Run: headless pygame with SDL's dummy video driver; simulated clock (each Clock.tick advances the game by its frame time, no real sleeping); random seed 0; keys injected as events and as key.get_pressed() state; mouse plan: one left click at the window centre at the start of phase 2, then a move to the lower-right quarter at the start of phase 3.
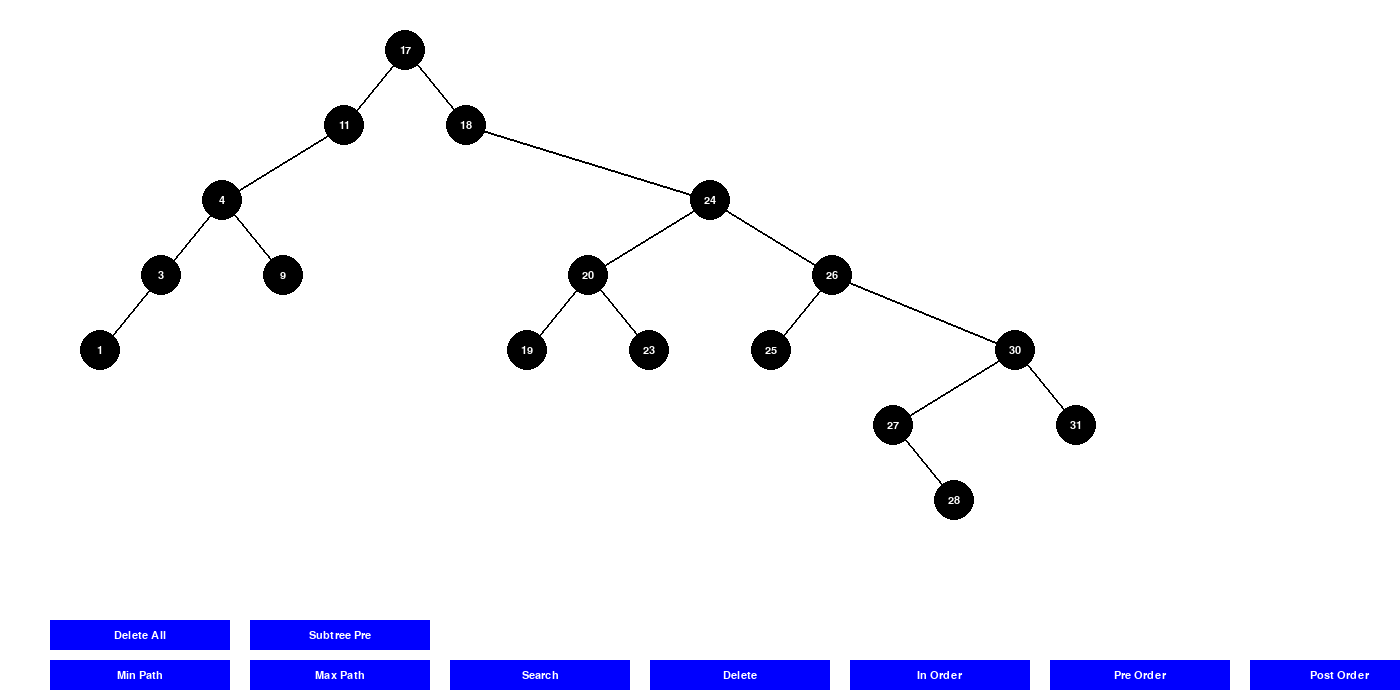
Frame 1 of 4 · flips 1–60 · no input
Frame 2 of 4 · flips 61–180 · clicked the window centre · tapped SPACE, RETURN · held RIGHT (→), D · screen unchanged from frame 1, image omitted
Frame 3 of 4 · flips 181–300 · moved the mouse to the lower-right quarter · held DOWN (↓), S · screen unchanged from frame 2, image omitted
Frame 4 of 4 · flips 301–420 · held LEFT (←), A, UP (↑), W · screen unchanged from frame 3, image omitted

The pygame program that drew these frames:

import pygame
import sys
import random
from collections import deque

pygame.init()

WIDTH, HEIGHT = 1400, 700
NODE_RADIUS = 20
FONT = pygame.font.SysFont("Arial", 16)

WHITE = (255, 255, 255)
BLACK = (0, 0, 0)
RED = (255, 0, 0)
BLUE = (0, 0, 255)
GREEN = (0, 255, 0)  # Color for highlighting nodes
YELLOW = (255, 255, 0)  # Color for path highlighting
PURPLE = (128, 0, 128)  # Color for deletion highlighting

screen = pygame.display.set_mode((WIDTH, HEIGHT), pygame.RESIZABLE)
pygame.display.set_caption("AVL Tree Visualizer")


class AVLNode:
    def __init__(self, key):
        self.key = key
        self.left = None
        self.right = None
        self.up = None
        self.bf = 0
        self.pos = (0, 0)


class AVLTree:
    def __init__(self):
        self.root = None

    def insert(self, key):
        def update_balance(node):
            if node.bf < -1:
                if node.right.bf > 0:
                    self.rotate_right(node.right)
                return self.rotate_left(node)
            elif node.bf > 1:
                if node.left.bf < 0:
                    self.rotate_left(node.left)
                return self.rotate_right(node)
            return node

        def insert_node(root, node):
            if not root:
                return node
            if node.key < root.key:
                root.left = insert_node(root.left, node)
                root.left.up = root
                root.bf += 1
            else:
                root.right = insert_node(root.right, node)
                root.right.up = root
                root.bf -= 1
            return update_balance(root)

        new_node = AVLNode(key)
        self.root = insert_node(self.root, new_node)

    def rotate_left(self, A):
        B = A.right
        A.right = B.left
        if B.left:
            B.left.up = A
        B.left = A
        A.up = B

        if A == self.root:
            self.root = B

        A.bf = A.bf + 1 - min(B.bf, 0)
        B.bf = B.bf + 1 + max(A.bf, 0)
        return B

    def rotate_right(self, A):
        B = A.left
        A.left = B.right
        if B.right:
            B.right.up = A
        B.right = A
        B.up = A.up
        A.up = B

        if A == self.root:
            self.root = B

        A.bf = A.bf - 1 - max(B.bf, 0)
        B.bf = B.bf - 1 + min(A.bf, 0)
        return B

    def get_tree_depth(self, node):
        if not node:
            return 0
        left_depth = self.get_tree_depth(node.left)
        right_depth = self.get_tree_depth(node.right)
        return max(left_depth, right_depth) + 1

    def get_nodes_positions(self):
        levels = {}

        window_width, window_height = screen.get_size()
        max_depth = self.get_tree_depth(self.root)

        # Check if the tree is empty
        if max_depth == 0:
            return levels  # Return empty levels if the tree is empty

        # Reduce horizontal spacing even further (less wide)
        horizontal_spacing = (window_width - 100) // (max_depth * 3)  # Reduce further by changing factor
        vertical_spacing = (window_height - 100) // (max_depth + 1)

        def dfs(node, depth, x):
            if not node:
                return x
            x = dfs(node.left, depth + 1, x)
            # Adjust node positioning dynamically with reduced width
            node.pos = (x * horizontal_spacing + 100, depth * vertical_spacing + 50)
            if depth not in levels:
                levels[depth] = []
            levels[depth].append(node)
            x += 1
            x = dfs(node.right, depth + 1, x)
            return x

        dfs(self.root, 0, 0)
        return levels

    def remove_all_post_order(self):
        def post_order_traversal(node):
            if node:
                yield from post_order_traversal(node.left)
                yield from post_order_traversal(node.right)
                yield node  # Yield the node before deletion
                self.remove(node.key)

        return post_order_traversal(self.root)

    def remove(self, key):
        def delete_node(node, key):
            if not node:
                return node
            elif key < node.key:
                node.left = delete_node(node.left, key)
            elif key > node.key:
                node.right = delete_node(node.right, key)
            else:
                if not node.left:
                    return node.right
                elif not node.right:
                    return node.left

                min_larger_node = node.right
                while min_larger_node.left:
                    min_larger_node = min_larger_node.left

                node.key = min_larger_node.key
                node.right = delete_node(node.right, min_larger_node.key)

            return node

        self.root = delete_node(self.root, key)

    def in_order_traversal(self):
        def traverse(node):
            if node:
                yield from traverse(node.left)
                yield node
                yield from traverse(node.right)

        return traverse(self.root)

    def pre_order_traversal(self, start_node=None):
        def traverse(node):
            if node:
                yield node
                yield from traverse(node.left)
                yield from traverse(node.right)

        if start_node is None:
            start_node = self.root
        return traverse(start_node)

    def post_order_traversal(self):
        def traverse(node):
            if node:
                yield from traverse(node.left)
                yield from traverse(node.right)
                yield node

        return traverse(self.root)

    def find_min_path(self):
        path = []
        current = self.root
        while current:
            path.append(current)
            current = current.left  # Min value is always on the leftmost path
        return path

    def find_max_path(self):
        path = []
        current = self.root
        while current:
            path.append(current)
            current = current.right  # Max value is always on the rightmost path
        return path

    def remove_multiple(self, keys):
        for key in keys:
            self.remove(key)
            
    def find_path(self, key):
        path = []
        current = self.root
        while current:
            path.append(current)
            if key == current.key:
                return path
            elif key < current.key:
                current = current.left
            else:
                current = current.right
        return None  # Key not found
    
    def find_node(self, key):
        current = self.root
        while current:
            if key == current.key:
                return current
            elif key < current.key:
                current = current.left
            else:
                current = current.right
        return None  # Key not found


def draw_tree(tree, highlight_nodes=[], path_nodes=[], deleting_nodes=[]):
    screen.fill(WHITE)
    levels = tree.get_nodes_positions()

    def draw_node(node, color=BLACK):
        pygame.draw.circle(screen, color, node.pos, NODE_RADIUS)
        text_color = WHITE if color not in [YELLOW, PURPLE] else BLACK
        text = FONT.render(str(node.key), True, text_color)
        text_rect = text.get_rect(center=node.pos)
        screen.blit(text, text_rect)

    for level in levels.values():
        for node in level:
            if node.left and node.left.key != "deleted":
                pygame.draw.line(screen, BLACK, node.pos, node.left.pos, 2)
            if node.right and node.right.key != "deleted":
                pygame.draw.line(screen, BLACK, node.pos, node.right.pos, 2)

    # Draw deleting nodes first (in purple)
    for node in deleting_nodes:
        draw_node(node, PURPLE)

    # Then draw path nodes (in yellow)
    for node in path_nodes:
        if node not in deleting_nodes:  # Don't overwrite deleting nodes
            draw_node(node, YELLOW)

    # Then draw highlighted nodes (in green)
    for node in highlight_nodes:
        if node not in path_nodes and node not in deleting_nodes:
            draw_node(node, GREEN)

    # Finally draw all other nodes
    for level in levels.values():
        for node in level:
            if (node not in highlight_nodes and 
                node not in path_nodes and 
                node not in deleting_nodes):
                draw_node(node)

    pygame.display.flip()


def main():
    clock = pygame.time.Clock()
    tree = AVLTree()
    keys = list(range(1, 32))
    random.shuffle(keys)
    for key in keys:
        tree.insert(key)

    min_path, max_path, in_order_nodes, pre_order_nodes, post_order_nodes = [], [], [], [], []
    input_active = False
    input_text = ""
    delete_mode = False
    to_delete = []
    search_path = []
    deleting_nodes = []
    current_mode = None
    subtree_root_key = None
    subtree_pre_order_nodes = []
    
    buttons = {
        "min_path": pygame.Rect(50, HEIGHT - 40, 180, 30),
        "max_path": pygame.Rect(250, HEIGHT - 40, 180, 30),
        "search": pygame.Rect(450, HEIGHT - 40, 180, 30),
        "delete": pygame.Rect(650, HEIGHT - 40, 180, 30),
        "in_order": pygame.Rect(850, HEIGHT - 40, 180, 30),
        "pre_order": pygame.Rect(1050, HEIGHT - 40, 180, 30),
        "post_order": pygame.Rect(1250, HEIGHT - 40, 180, 30),
        "delete_all": pygame.Rect(50, HEIGHT - 80, 180, 30),
        "subtree_pre": pygame.Rect(250, HEIGHT - 80, 180, 30),
    }

    selected_node = None
    in_order_iter = None
    pre_order_iter = None
    post_order_iter = None
    delete_all_iter = None
    subtree_pre_order_iter = None
    traversal_delay = 500

    while True:
        # Determine which nodes to highlight based on current mode
        highlight_nodes = []
        if current_mode == "in_order":
            highlight_nodes = in_order_nodes
        elif current_mode == "pre_order":
            highlight_nodes = pre_order_nodes
        elif current_mode == "post_order":
            highlight_nodes = post_order_nodes
        elif current_mode == "subtree_pre_order":
            highlight_nodes = subtree_pre_order_nodes
            
        draw_tree(tree, highlight_nodes, search_path, deleting_nodes)
        
        # Draw buttons
        for name, rect in buttons.items():
            pygame.draw.rect(screen, BLUE, rect)
            label = name.replace("_", " ").title()
            txt = FONT.render(label, True, WHITE)
            screen.blit(txt, txt.get_rect(center=rect.center))

        # Draw input box if active
        if input_active:
            input_rect = pygame.Rect(50, HEIGHT - 120, 300, 30)
            pygame.draw.rect(screen, WHITE, input_rect)
            pygame.draw.rect(screen, BLACK, input_rect, 2)
            txt_surface = FONT.render(input_text, True, BLACK)
            screen.blit(txt_surface, (input_rect.x + 5, input_rect.y + 5))
            
            # Draw instruction text
            if current_mode == "search":
                instr_text = "Enter key to search:"
            elif current_mode == "delete":
                instr_text = "Enter keys to delete (comma separated):"
            elif current_mode == "subtree_pre_order":
                instr_text = "Enter root key of subtree:"
            else:
                instr_text = "Enter value:"
                
            instr_surface = FONT.render(instr_text, True, BLACK)
            screen.blit(instr_surface, (50, HEIGHT - 150))

        pygame.display.flip()

        # Handle traversals
        if in_order_iter is not None:
            try:
                node = next(in_order_iter)
                in_order_nodes = [node]
                pygame.time.wait(traversal_delay)
            except StopIteration:
                in_order_iter = None
                in_order_nodes = []

        if pre_order_iter is not None:
            try:
                node = next(pre_order_iter)
                pre_order_nodes = [node]
                pygame.time.wait(traversal_delay)
            except StopIteration:
                pre_order_iter = None
                pre_order_nodes = []

        if post_order_iter is not None:
            try:
                node = next(post_order_iter)
                post_order_nodes = [node]
                pygame.time.wait(traversal_delay)
            except StopIteration:
                post_order_iter = None
                post_order_nodes = []

        if delete_all_iter is not None:
            try:
                node = next(delete_all_iter)
                deleting_nodes = [node]
                print(f"Deleting node: {node.key}")  # Print before deletion
                pygame.time.wait(traversal_delay)
            except StopIteration:
                delete_all_iter = None
                deleting_nodes = []

        if subtree_pre_order_iter is not None:
            try:
                node = next(subtree_pre_order_iter)
                subtree_pre_order_nodes = [node]
                pygame.time.wait(traversal_delay)
            except StopIteration:
                subtree_pre_order_iter = None
                subtree_pre_order_nodes = []

        for event in pygame.event.get():
            if event.type == pygame.QUIT:
                pygame.quit()
                sys.exit()

            if event.type == pygame.MOUSEBUTTONDOWN:
                pos = pygame.mouse.get_pos()
                if buttons["min_path"].collidepoint(pos):
                    min_path = tree.find_min_path()
                    max_path = []
                    in_order_nodes = []
                    pre_order_nodes = []
                    post_order_nodes = []
                    search_path = min_path
                    current_mode = "min_path"
                    deleting_nodes = []
                    subtree_pre_order_nodes = []
                elif buttons["max_path"].collidepoint(pos):
                    max_path = tree.find_max_path()
                    min_path = []
                    in_order_nodes = []
                    pre_order_nodes = []
                    post_order_nodes = []
                    search_path = max_path
                    current_mode = "max_path"
                    deleting_nodes = []
                    subtree_pre_order_nodes = []
                elif buttons["search"].collidepoint(pos):
                    input_active = True
                    input_text = ""
                    current_mode = "search"
                    min_path = max_path = []
                    in_order_nodes = pre_order_nodes = post_order_nodes = []
                    search_path = []
                    deleting_nodes = []
                    subtree_pre_order_nodes = []
                elif buttons["delete"].collidepoint(pos):
                    input_active = True
                    input_text = ""
                    current_mode = "delete"
                    min_path = max_path = []
                    in_order_nodes = pre_order_nodes = post_order_nodes = []
                    search_path = []
                    deleting_nodes = []
                    subtree_pre_order_nodes = []
                elif buttons["in_order"].collidepoint(pos):
                    in_order_nodes = []
                    in_order_iter = iter(tree.in_order_traversal())
                    min_path = max_path = []
                    pre_order_nodes = []
                    post_order_nodes = []
                    search_path = []
                    deleting_nodes = []
                    subtree_pre_order_nodes = []
                    current_mode = "in_order"
                elif buttons["pre_order"].collidepoint(pos):
                    pre_order_nodes = []
                    pre_order_iter = iter(tree.pre_order_traversal())
                    min_path = max_path = []
                    in_order_nodes = []
                    post_order_nodes = []
                    search_path = []
                    deleting_nodes = []
                    subtree_pre_order_nodes = []
                    current_mode = "pre_order"
                elif buttons["post_order"].collidepoint(pos):
                    post_order_nodes = []
                    post_order_iter = iter(tree.post_order_traversal())
                    min_path = max_path = []
                    in_order_nodes = []
                    pre_order_nodes = []
                    search_path = []
                    deleting_nodes = []
                    subtree_pre_order_nodes = []
                    current_mode = "post_order"
                elif buttons["delete_all"].collidepoint(pos):
                    delete_all_iter = iter(tree.remove_all_post_order())
                    min_path = max_path = []
                    in_order_nodes = pre_order_nodes = post_order_nodes = []
                    search_path = []
                    subtree_pre_order_nodes = []
                    current_mode = "delete_all"
                elif buttons["subtree_pre"].collidepoint(pos):
                    input_active = True
                    input_text = ""
                    current_mode = "subtree_pre_order"
                    min_path = max_path = []
                    in_order_nodes = pre_order_nodes = post_order_nodes = []
                    search_path = []
                    deleting_nodes = []
                    subtree_pre_order_nodes = []
                else:
                    for level in tree.get_nodes_positions().values():
                        for node in level:
                            if pygame.draw.circle(screen, BLACK, node.pos, NODE_RADIUS).collidepoint(pos):
                                break

            if event.type == pygame.KEYDOWN and input_active:
                if event.key == pygame.K_RETURN:
                    try:
                        if current_mode == "search":
                            key = int(input_text)
                            search_path = tree.find_path(key)
                            if search_path is None:
                                print(f"Key {key} not found")
                                search_path = []
                        elif current_mode == "delete":
                            keys_to_delete = list(map(int, input_text.split(",")))
                            tree.remove_multiple(keys_to_delete)
                            search_path = []
                        elif current_mode == "subtree_pre_order":
                            key = int(input_text)
                            subtree_root = tree.find_node(key)
                            if subtree_root:
                                subtree_pre_order_iter = iter(tree.pre_order_traversal(subtree_root))
                                current_mode = "subtree_pre_order"
                            else:
                                print(f"Subtree root {key} not found")
                    except ValueError:
                        pass
                    input_text = ""
                    input_active = False
                elif event.key == pygame.K_BACKSPACE:
                    input_text = input_text[:-1]
                elif event.key == pygame.K_ESCAPE:
                    input_text = ""
                    input_active = False
                elif event.unicode.isdigit() or event.unicode == ',':
                    input_text += event.unicode

        clock.tick(30)


if __name__ == '__main__':
    main()
